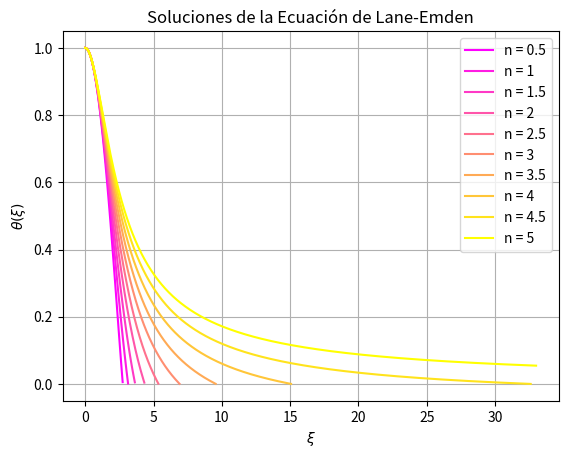

Here is the Python script that generated this plot:
# -*- coding: utf-8 -*-
"""
Created on Thu Nov  9 18:32:50 2023

[redacted]
"""
import numpy as np
from scipy.integrate import solve_ivp
import matplotlib.pyplot as plt
import matplotlib.cm as cm

# Ecuación de Lane-Emden
def lane_emden(xi, u, n):
    theta, dtheta_dxi = u
    dudxi = [dtheta_dxi, -2 / xi * dtheta_dxi - theta**n]
    return dudxi

def end(xi,u,n):
    return u[0]

# Valores de n (no está puesto el n=0 para que no salte error al calcular Bn)
n_values = [0.5,1,1.5,2,2.5,3,3.5,4,4.5,5]

# Intervalo de integración
xi_span = (1e-6, 33) #Empiezo en 1e-6 para evitar dividir entre 0

# Condiciones iniciales
theta0 = 1
u0 = 0
end.terminal = True

plt.figure()
color_map = cm.get_cmap('spring', len(n_values))

for i, n in enumerate(n_values):
    color = color_map(i)
    sol = solve_ivp(lane_emden, xi_span, [theta0, u0], args=(n,), t_eval=np.linspace(xi_span[0], xi_span[1], 1000), events=(end))
    xi = sol.t
    theta, dtheta_dxi = sol.y
    
    plt.plot(xi, theta, color=color, label=f'n = {n}')
    
    Rn= xi[-1]
    Mn = -(xi[-1]**2)*dtheta_dxi[-1]
    Dn = -((3/xi[-1])*dtheta_dxi[-1])**-1
    a= (3*Dn)**((3-n)/(3*n))
    b= (n+1)*Mn**((n-1)/n)*Rn**((3-n)/n)
    Bn = a/b
    print(f'n = {n}: Dn = {Dn}, Mn = {Mn}, Rn = {Rn}, Bn = {Bn}')
   
plt.xlabel(r'$\xi$')
plt.ylabel(r'$\theta(\xi)$')
plt.title('Soluciones de la Ecuación de Lane-Emden')
plt.grid()
plt.legend()
plt.show()